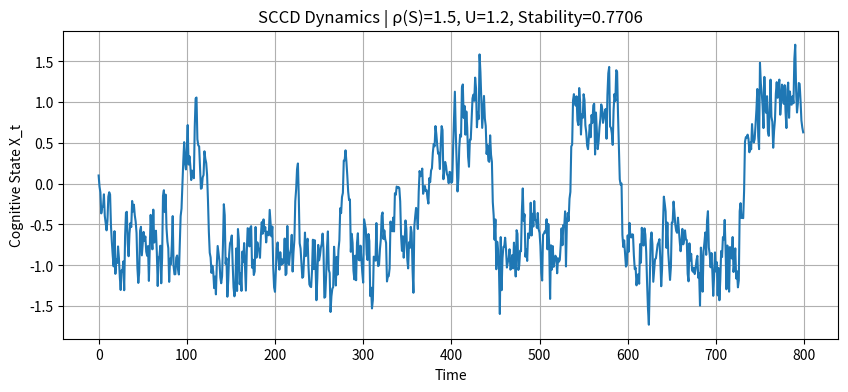
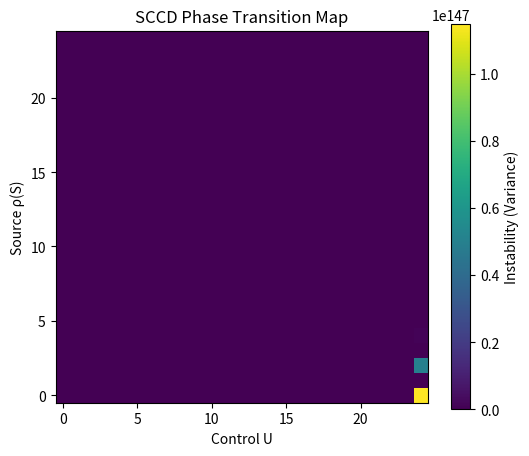

These figures' Python source, in order:
import numpy as np
import matplotlib.pyplot as plt

# =========================================================
# SCCD: Source-Controlled Cognitive Dynamics (Minimal Model)
# =========================================================

# -------------------------
# 1. Parameters
# -------------------------
T = 800                 # time steps
dt = 1.0

rho_S = 1.5             # source density (data pressure)
U = 1.2                 # control strength (regularization / governance)
noise_scale = 0.25      # stochastic disturbance

# -------------------------
# 2. State Initialization
# -------------------------
X = np.zeros(T)
X[0] = 0.1

# -------------------------
# 3. Drift Dynamics F(X, O, U)
# -------------------------
def drift(x, rho_S, U):
    """
    SCCD simplified dynamics:

    source term  -> expansion / entropy injection
    control term -> stabilization / compression
    """

    source_term = rho_S * np.tanh(x)
    control_term = -U * x

    return source_term + control_term


# -------------------------
# 4. Stochastic Term G dW
# -------------------------
def noise():
    return np.random.normal(0, noise_scale)


# -------------------------
# 5. Evolution Equation
# dX_t = F(X_t)dt + G dW
# -------------------------
for t in range(T - 1):
    dX = drift(X[t], rho_S, U) * dt + noise()
    X[t + 1] = X[t] + dX


# -------------------------
# 6. Stability Metric (Lyapunov-like)
# -------------------------
def stability_score(series):
    return np.var(series[-200:])  # late-stage variance

score = stability_score(X)

# -------------------------
# 7. Visualization
# -------------------------
plt.figure(figsize=(10, 4))
plt.plot(X, linewidth=1.5)
plt.title(f"SCCD Dynamics | ρ(S)={rho_S}, U={U}, Stability={score:.4f}")
plt.xlabel("Time")
plt.ylabel("Cognitive State X_t")
plt.grid(True)
plt.show()


# -------------------------
# 8. Phase Transition Sweep
# -------------------------
rho_vals = np.linspace(0.2, 3.0, 25)
U_vals = np.linspace(0.2, 3.0, 25)

heatmap = np.zeros((len(rho_vals), len(U_vals)))

def simulate(rho_S, U):
    x = 0.1
    traj = []

    for _ in range(250):
        x = x + rho_S * np.tanh(x) - U * x + np.random.normal(0, 0.2)
        traj.append(x)

    return np.var(traj[-100:])

for i, r in enumerate(rho_vals):
    for j, u in enumerate(U_vals):
        heatmap[i, j] = simulate(r, u)

plt.figure(figsize=(6, 5))
plt.imshow(heatmap, origin="lower", cmap="viridis")
plt.colorbar(label="Instability (Variance)")
plt.xlabel("Control U")
plt.ylabel("Source ρ(S)")
plt.title("SCCD Phase Transition Map")
plt.show()
